Run: headless pygame with SDL's dummy video driver; simulated clock (each Clock.tick advances the game by its frame time, no real sleeping); random seed 0; keys injected as events and as key.get_pressed() state; mouse plan: one left click at the window centre at the start of phase 2, then a move to the lower-right quarter at the start of phase 3.
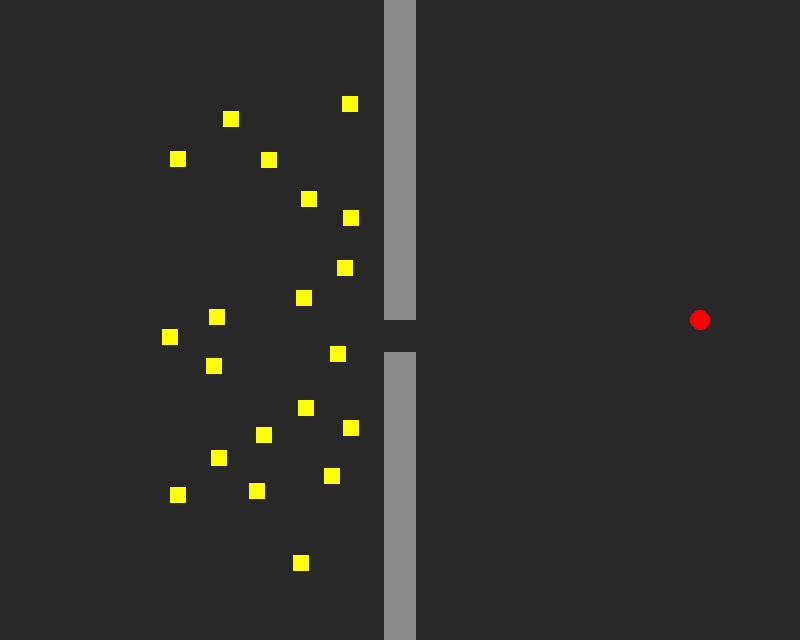
Frame 1 of 4 · flips 1–60 · no input
Frame 2 of 4 · flips 61–180 · clicked the window centre · tapped SPACE, RETURN · held RIGHT (→), D · screen unchanged from frame 1, image omitted
Frame 3 of 4 · flips 181–300 · moved the mouse to the lower-right quarter · held DOWN (↓), S · screen unchanged from frame 2, image omitted
Frame 4 of 4 · flips 301–420 · held LEFT (←), A, UP (↑), W · screen unchanged from frame 3, image omitted

The pygame program that drew these frames:

import pygame as pg
from random import randint, uniform
vec = pg.math.Vector2

# Configurações da tela e cores
WIDTH = 800
HEIGHT = 640
FPS = 60
WHITE = (255, 255, 255)
BLACK = (0, 0, 0)
RED = (255, 0, 0)
GREEN = (0, 255, 0)
CYAN = (0, 255, 255)
YELLOW = (255, 255, 0)
DARKGRAY = (40, 40, 40)
LIGHTGRAY = (140, 140, 140)

# Propriedades do Mob
MOB_SIZE = 16
MAX_SPEED = 4
MAX_FORCE = 0.3
WALL_LIMIT = 20
LOOK_AHEAD = 40
APPROACH_RADIUS = 120

class Wall(pg.sprite.Sprite):
    def __init__(self, x, y, s=32):
        self.groups = all_sprites, walls
        pg.sprite.Sprite.__init__(self, self.groups)
        self.image = pg.Surface((s, s))
        self.image.fill(LIGHTGRAY)
        self.rect = self.image.get_rect()
        self.rect.topleft = (x * s, y * s)
        self.radius = (self.rect.width * 1.414 / 2) + WALL_LIMIT

    def draw_vectors(self):
        pg.draw.circle(screen, CYAN, self.rect.center, int(self.radius), 2)

class Mob(pg.sprite.Sprite):
    def __init__(self):
        self.groups = all_sprites, mobs
        pg.sprite.Sprite.__init__(self, self.groups)
        self.image = pg.Surface((MOB_SIZE, MOB_SIZE))
        self.image.fill(YELLOW)
        self.rect = self.image.get_rect()
        self.pos = vec(randint(0, WIDTH // 2 - 50), randint(0, HEIGHT))
        self.vel = vec(MAX_SPEED, 0).rotate(uniform(0, 360))
        self.acc = vec(0, 0)
        self.rect.center = self.pos

    def seek_with_approach(self, target):
        self.desired = (target - self.pos)
        dist = self.desired.length()
        self.desired.normalize_ip()
        if dist < APPROACH_RADIUS:
            self.desired *= dist / APPROACH_RADIUS * MAX_SPEED
        else:
            self.desired *= MAX_SPEED
        steer = (self.desired - self.vel)
        if steer.length() > MAX_FORCE:
            steer.scale_to_length(MAX_FORCE)
        return steer

    def avoid_obstacles(self, group):
        steer = vec(0, 0)
        for wall in group:
            dist = self.pos.distance_to(wall.rect.center)
            if dist < wall.radius + self.rect.width / 2:
                diff = self.pos - wall.rect.center
                steer += diff.normalize() * (wall.radius + self.rect.width / 2 - dist)
        if steer.length() > MAX_FORCE:
            steer.scale_to_length(MAX_FORCE)
        return steer * 2  # Aumentamos a força de evitação

    def separation(self, mobs):
        steering = vec(0, 0)
        for mob in mobs:
            if mob != self:
                dist = self.pos.distance_to(mob.pos)
                if dist < 50:
                    diff = self.pos - mob.pos
                    diff.normalize_ip()
                    steering += diff / dist
        if steering.length() > 0:
            steering.scale_to_length(MAX_FORCE)
        return steering

    def alignment(self, mobs):
        steering = vec(0, 0)
        for mob in mobs:
            if mob != self:
                steering += mob.vel
        if len(mobs) > 1:
            steering /= len(mobs) - 1
            steering -= self.vel
            if steering.length() > MAX_FORCE:
                steering.scale_to_length(MAX_FORCE)
        return steering

    def cohesion(self, mobs):
        center = vec(0, 0)
        for mob in mobs:
            if mob != self:
                center += mob.pos
        if len(mobs) > 1:
            center /= len(mobs) - 1
            return self.seek_with_approach(center)
        return vec(0, 0)

    def update(self):
        seek_force = self.seek_with_approach(target_pos) * 0.5
        avoid_force = self.avoid_obstacles(walls) * 1.5
        sep_force = self.separation(mobs) * 1.5
        ali_force = self.alignment(mobs) * 1.0
        coh_force = self.cohesion(mobs) * 1.0
        
        self.acc = seek_force + avoid_force + sep_force + ali_force + coh_force
        
        self.vel += self.acc
        if self.vel.length() > MAX_SPEED:
            self.vel.scale_to_length(MAX_SPEED)
        self.pos += self.vel
        
        # Colisão com as bordas da tela
        if self.pos.x < 0 or self.pos.x > WIDTH:
            self.vel.x *= -1
        if self.pos.y < 0 or self.pos.y > HEIGHT:
            self.vel.y *= -1
        
        self.pos.x = max(0, min(self.pos.x, WIDTH))
        self.pos.y = max(0, min(self.pos.y, HEIGHT))
        
        self.rect.center = self.pos

    def draw_vectors(self):
        scale = 25
        pg.draw.line(screen, GREEN, self.pos, (self.pos + self.vel * scale), 5)
        pg.draw.line(screen, RED, self.pos, (self.pos + self.acc * scale * 5), 5)

# Inicialização do Pygame
pg.init()
screen = pg.display.set_mode((WIDTH, HEIGHT))
clock = pg.time.Clock()

all_sprites = pg.sprite.Group()
walls = pg.sprite.Group()
mobs = pg.sprite.Group()

# Criação de mobs
for _ in range(20):  # Cria 20 Mobs
    Mob()

# Criação das paredes para formar um gargalo estreito
wall_width = 32
gap_size = 1  # Tamanho do vão em unidades de parede (1 para um quadrado, 0.5 para meio quadrado)
gap_start = HEIGHT // 2 - (gap_size * wall_width) // 2
gap_end = gap_start + gap_size * wall_width

for y in range(0, HEIGHT, wall_width):
    if y < gap_start or y >= gap_end:
        Wall(WIDTH // 2 // wall_width, y // wall_width)

# Definir o alvo fixo
target_pos = vec(WIDTH - 100, HEIGHT // 2)

paused = False
show_vectors = False
running = True
while running:
    clock.tick(FPS)
    for event in pg.event.get():
        if event.type == pg.QUIT:
            running = False
        if event.type == pg.KEYDOWN:
            if event.key == pg.K_ESCAPE:
                running = False
            if event.key == pg.K_SPACE:
                paused = not paused
            if event.key == pg.K_v:
                show_vectors = not show_vectors
            if event.key == pg.K_m:
                Mob()
        if event.type == pg.MOUSEBUTTONDOWN:
            if event.button == 3:
                for sprite in all_sprites:
                    if sprite.rect.collidepoint(event.pos):
                        sprite.kill()

    if not paused:
        all_sprites.update()
    pg.display.set_caption("{:.2f}".format(clock.get_fps()))
    screen.fill(DARKGRAY)
    all_sprites.draw(screen)
    if show_vectors:
        for sprite in all_sprites:
            sprite.draw_vectors()
    
    # Desenhar o alvo
    pg.draw.circle(screen, RED, (int(target_pos.x), int(target_pos.y)), 10)
    
    pg.display.flip()

pg.quit()
